Run: headless pygame with SDL's dummy video driver; simulated clock (each Clock.tick advances the game by its frame time, no real sleeping); random seed 0; keys injected as events and as key.get_pressed() state; no mouse input.
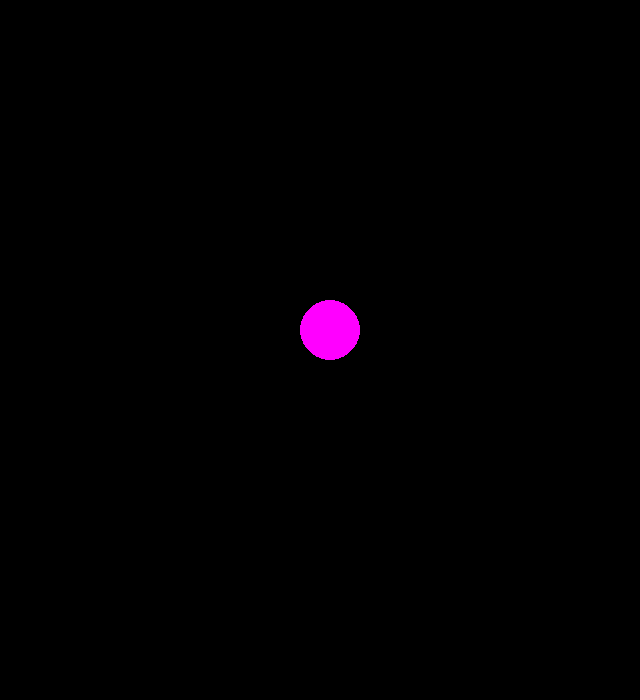
Frame 1 of 4 · flips 1–60 · no input
Frame 2 of 4 · flips 61–180 · tapped SPACE, RETURN · held RIGHT (→), D · screen unchanged from frame 1, image omitted
Frame 3 of 4 · flips 181–300 · held DOWN (↓), S · screen unchanged from frame 2, image omitted
Frame 4 of 4 · flips 301–420 · held LEFT (←), A, UP (↑), W · screen unchanged from frame 3, image omitted

The pygame program that drew these frames:

#MARK: Imports
import pygame
#initalize pygame
pygame.init()


#MARK: view
class View:
    """A class that handels updates to the user side display."""

    def __init__(self,screenWidth = 600,screenHeight = 600, backgroundColor = (0,0,0)):
        """sets up the view for the program"""

        #initalize the view variables
        self.width = screenWidth
        self.height = screenHeight
        self.backgroundColor = backgroundColor
        self.objects = []
        #sets up the pygame display window
        self.initWindow()

    def initWindow (self):
        """A function which creates a pygame window specified by the properties of the view."""
        #MARK: Window setup
        #create the pygame window of the designated size
        self.window = pygame.display.set_mode((self.width,self.height))
        #create a surface (layer) the same size as the window to draw the background on
        self.background = pygame.Surface(self.window.get_size())
        #paint the background black
        self.background.fill(self.backgroundColor)
        #optimize the surface in memory so it is faster to draw
        #use convert_alpha() if the surface has transparency
        self.background = self.background.convert()

    def draw(self):
        """a method which draws all of the pygame surfaces"""
        self.window.blit(self.background, (0,0))

        for obj in self.objects:
            obj.draw(self)

        #update the display
        pygame.display.flip()

    def addObj(self, obj):


        self.objects.append(obj)

#MARK: controller
class Controller:
    def handleEvent(self,event):
        #checks for the x in the corner
        if event.type == pygame.QUIT:
            #stop looping
            return False
        #listens for key presses
        elif event.type == pygame.KEYDOWN:

            #excape keypress
            if event.key == pygame.K_ESCAPE:
                #stop looping
                return False
            else:
                return True
        else:
            return True

#MARK: Model
class Model:
    pass

class ball:
    """A class which draws a circle on the screen at a given set of cordinates"""
    def __init__(self,view, pos = [300,300],color = (255,0,255),radius = 30):

        #sets personal variables
        self.pos = pos
        self.color = color
        self.radius = radius
        #creates the surface for the ball
        self.surface = pygame.Surface((2*self.radius,2*self.radius))

        #add itself to the view
        view.addObj(self)

    def draw (self,view):
        """This is a method which will display the object to the screen"""

        #draw the circle on to the surface
        pygame.draw.circle(self.surface,self.color,(self.radius,self.radius),self.radius)
        #optimize the surface in memory so it is faster to draw
        self.surface = self.surface.convert_alpha()

        #display the circle
        view.window.blit(self.surface,self.pos)




#create model, view, and controller objects
view = View(640,700)
controller = Controller()
model = Model()

#create the cursor which will follow the user's hand
cursor = ball(view)

#draw the content in the view
view.draw()

#MARK: Runtime Variables
mainLoop = True
FPS = 60

#MARK: gameLoop
while mainLoop:

    #MARK: event listeners
    for event in pygame.event.get():

        #handle events
        mainLoop = controller.handleEvent(event)

    #draw objects
    view.draw()

#quit the program and close the window
pygame.quit()

"""if __name__ == '__main__':
    import sys
     print("Args are:*",sys.argv)"""
